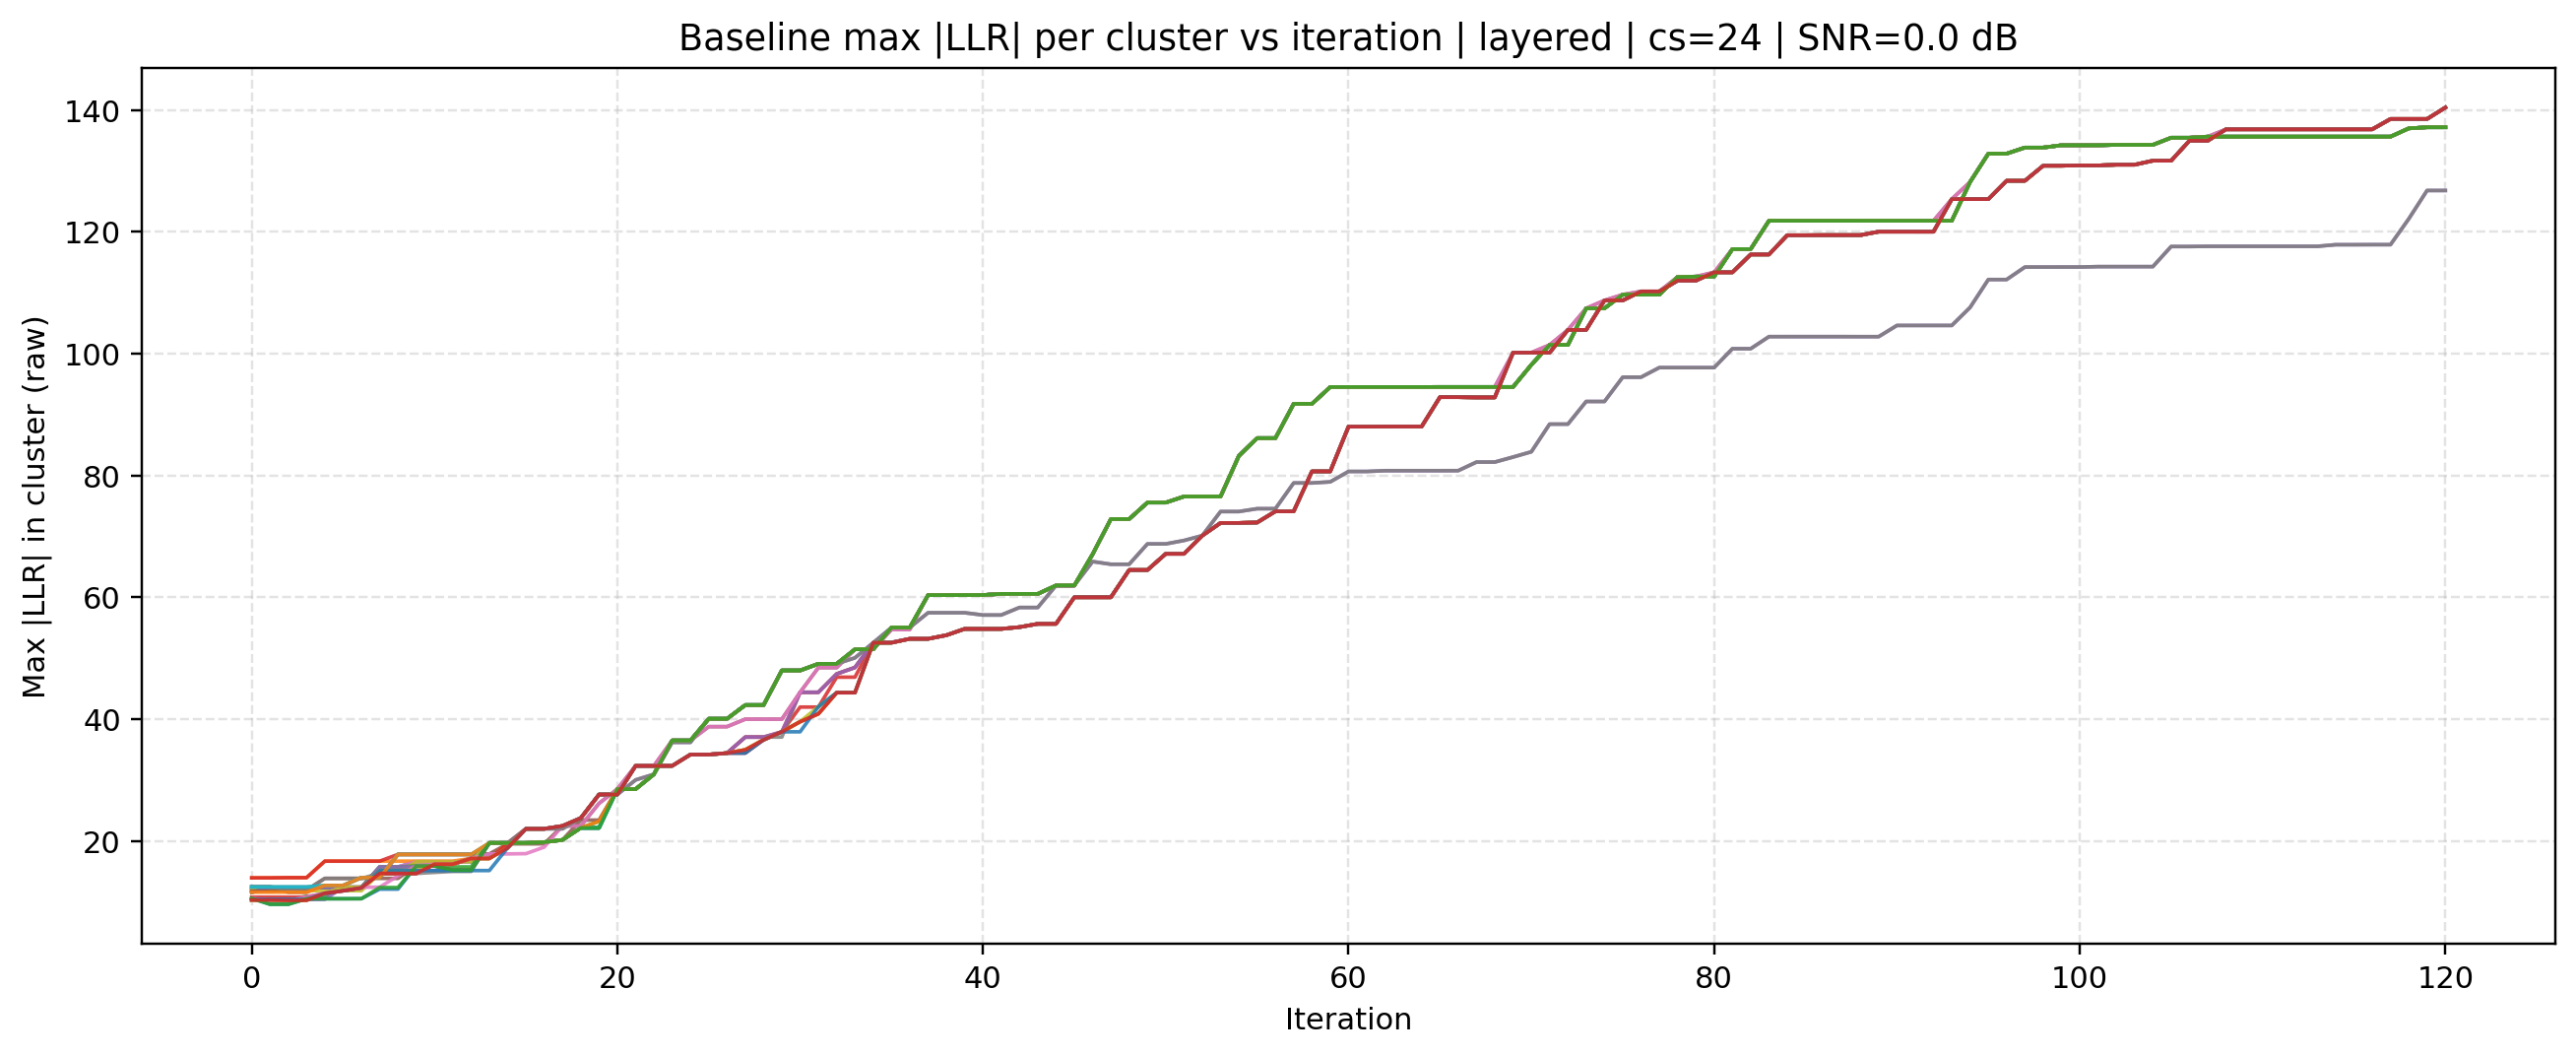

The data file committed next to this chart (first rows):
source, mode, cluster_size, iteration, cluster_id, max_abs_llr, snr_db
baseline, layered, 24, 0, 0, 11.98, 0.0
baseline, layered, 24, 0, 1, 13.91, 0.0
baseline, layered, 24, 0, 2, 10.54, 0.0
baseline, layered, 24, 0, 3, 13.91, 0.0
baseline, layered, 24, 0, 4, 10.23, 0.0
baseline, layered, 24, 0, 5, 12.45, 0.0
baseline, layered, 24, 0, 6, 11.98, 0.0
baseline, layered, 24, 0, 7, 12.42, 0.0
baseline, layered, 24, 0, 8, 11.98, 0.0
baseline, layered, 24, 0, 9, 10.27, 0.0
baseline, layered, 24, 0, 10, 10.54, 0.0
baseline, layered, 24, 0, 11, 10.27, 0.0
baseline, layered, 24, 0, 12, 11.52, 0.0
baseline, layered, 24, 0, 13, 10.74, 0.0
baseline, layered, 24, 0, 14, 11.52, 0.0
baseline, layered, 24, 0, 15, 11.73, 0.0
baseline, layered, 24, 0, 16, 10.54, 0.0
baseline, layered, 24, 0, 17, 12.45, 0.0
baseline, layered, 24, 0, 18, 10.27, 0.0
baseline, layered, 24, 0, 19, 12.42, 0.0
baseline, layered, 24, 0, 20, 10.39, 0.0
baseline, layered, 24, 0, 21, 11.56, 0.0
baseline, layered, 24, 0, 22, 10.54, 0.0
baseline, layered, 24, 0, 23, 10.27, 0.0
baseline, layered, 24, 1, 0, 12.32, 0.0
baseline, layered, 24, 1, 1, 13.91, 0.0
baseline, layered, 24, 1, 2, 10.27, 0.0
baseline, layered, 24, 1, 3, 13.91, 0.0
baseline, layered, 24, 1, 4, 10.23, 0.0
baseline, layered, 24, 1, 5, 12.45, 0.0
baseline, layered, 24, 1, 6, 12.32, 0.0
baseline, layered, 24, 1, 7, 12.42, 0.0
baseline, layered, 24, 1, 8, 11.8, 0.0
baseline, layered, 24, 1, 9, 10.27, 0.0
baseline, layered, 24, 1, 10, 9.577, 0.0
baseline, layered, 24, 1, 11, 10.27, 0.0
baseline, layered, 24, 1, 12, 12.32, 0.0
baseline, layered, 24, 1, 13, 10.74, 0.0
baseline, layered, 24, 1, 14, 12.32, 0.0
baseline, layered, 24, 1, 15, 11.73, 0.0
baseline, layered, 24, 1, 16, 10.27, 0.0
baseline, layered, 24, 1, 17, 12.45, 0.0
baseline, layered, 24, 1, 18, 10.27, 0.0
baseline, layered, 24, 1, 19, 12.42, 0.0
baseline, layered, 24, 1, 20, 10.39, 0.0
baseline, layered, 24, 1, 21, 11.56, 0.0
baseline, layered, 24, 1, 22, 9.577, 0.0
baseline, layered, 24, 1, 23, 10.27, 0.0
baseline, layered, 24, 2, 0, 12.32, 0.0
baseline, layered, 24, 2, 1, 13.94, 0.0
baseline, layered, 24, 2, 2, 10.23, 0.0
baseline, layered, 24, 2, 3, 13.94, 0.0
baseline, layered, 24, 2, 4, 10.23, 0.0
baseline, layered, 24, 2, 5, 11.56, 0.0
baseline, layered, 24, 2, 6, 12.32, 0.0
baseline, layered, 24, 2, 7, 12.42, 0.0
baseline, layered, 24, 2, 8, 11.8, 0.0
baseline, layered, 24, 2, 9, 10.2, 0.0
baseline, layered, 24, 2, 10, 9.577, 0.0
baseline, layered, 24, 2, 11, 10.2, 0.0
... 2,844 more rows
